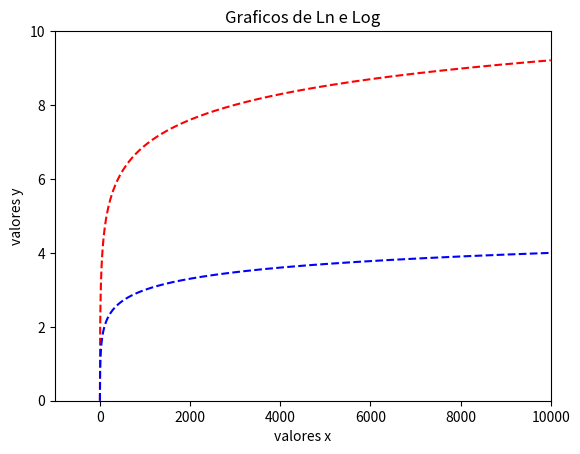

Source code (Python):
import matplotlib.pyplot as plt
import numpy as np
import math
#from math import log = importar somente log da biblioteca math
x=np.arange(0,100000,1)
y=np.log(x)
y1=np.log10(x)


plt.plot(x,y,'r--',x,y1,'b--')
plt.axis([-1000,10000,0,10])
plt.title('Graficos de Ln e Log')
plt.xlabel('valores x')
plt.ylabel('valores y')
plt.show()